The GitHub repository khuonglaptri3/TickNets contains a labelled image folder "Mid224" with 5 categories: bird, cat, dog, frog, horse. Examples follow, each with its label.

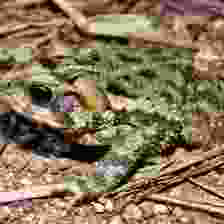
Label: frog

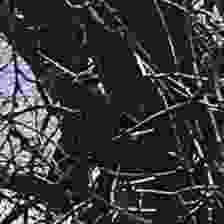
Label: bird

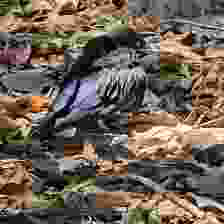
Label: bird

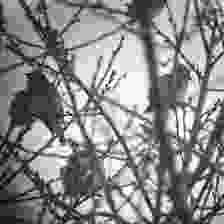
Label: bird

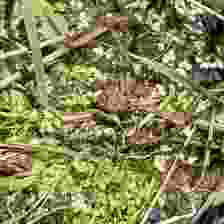
Label: frog

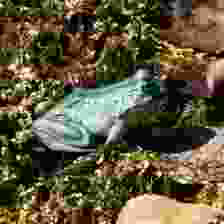
Label: frog
